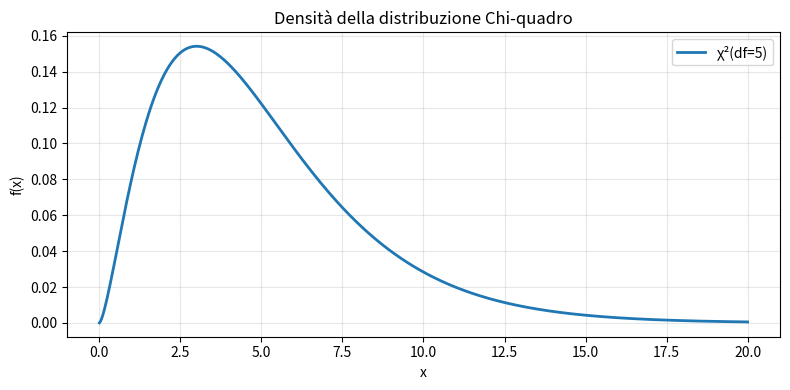
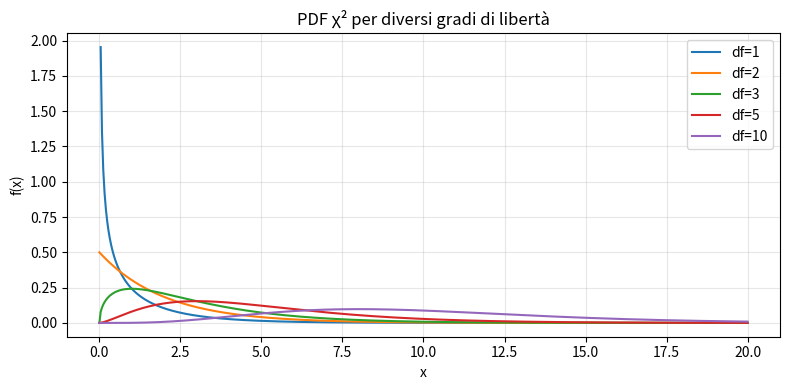
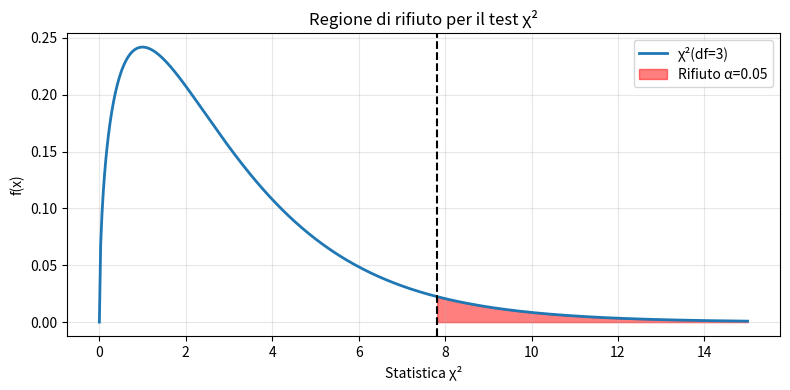

Write Python code to recreate these figures, in order.
import numpy as np
import matplotlib.pyplot as plt
from scipy.stats import chi2

# —————————————————————————————
# 1) Distribuzione χ² teorica
# —————————————————————————————
df = 5                                # grado di libertà
x = np.linspace(0, 20, 500)          # intervallo di valori
pdf = chi2.pdf(x, df)                # densità di probabilità

plt.figure(figsize=(8, 4))
plt.plot(x, pdf, lw=2, label=f'χ²(df={df})')
plt.title('Densità della distribuzione Chi-quadro')
plt.xlabel('x')
plt.ylabel('f(x)')
plt.legend()
plt.grid(alpha=0.3)
plt.tight_layout()
plt.show()


# —————————————————————————————
# 2) Test di bontà di adattamento
# —————————————————————————————
def goodness_of_fit(obs, exp):
    """
    Calcola la statistica χ² e il p-value per un test
    di bontà di adattamento (observed vs. expected).
    """
    stat = np.sum((obs - exp)**2 / exp)
    df = len(obs) - 1
    p = 1 - chi2.cdf(stat, df)
    return stat, df, p

osservati = np.array([30, 45, 25])
attesi     = np.array([35, 40, 25])
chi2_gof, df_gof, p_gof = goodness_of_fit(osservati, attesi)

print('— Bontà di adattamento —')
print(f'χ² = {chi2_gof:.4f}, df = {df_gof}, p-value = {p_gof:.4f}')


# —————————————————————————————
# 3) Test di indipendenza (contingenza)
# —————————————————————————————
def chi2_independence(table):
    """
    Calcola χ², gradi di libertà e p-value per una
    tabella di contingenza di dimensione (R×C).
    """
    row_tot = table.sum(axis=1)        # totali per riga
    col_tot = table.sum(axis=0)        # totali per colonna
    grand_tot = table.sum()            # totale generale

    # matrice dei valori attesi
    expected = np.outer(row_tot, col_tot) / grand_tot

    stat = np.sum((table - expected)**2 / expected)
    df = (table.shape[0] - 1) * (table.shape[1] - 1)
    p = 1 - chi2.cdf(stat, df)
    return stat, df, p

cont_table = np.array([
    [50, 30, 20],
    [40, 60, 50],
    [10, 20, 30]
])
chi2_ind, df_ind, p_ind = chi2_independence(cont_table)

print('\n— Test di indipendenza —')
print(f'χ² = {chi2_ind:.4f}, df = {df_ind}, p-value = {p_ind:.4e}')


# —————————————————————————————
# 4) Effetto dei gradi di libertà sul PDF
# —————————————————————————————
df_list = [1, 2, 3, 5, 10]
x = np.linspace(0, 20, 500)

plt.figure(figsize=(8, 4))
for d in df_list:
    plt.plot(x, chi2.pdf(x, d), label=f'df={d}')
plt.title('PDF χ² per diversi gradi di libertà')
plt.xlabel('x')
plt.ylabel('f(x)')
plt.legend()
plt.grid(alpha=0.3)
plt.tight_layout()
plt.show()


# —————————————————————————————
# 5) Regione di rifiuto per α = 0.05
# —————————————————————————————
df_rr = 3
alpha = 0.05

# quantile critico
x_crit = chi2.ppf(1 - alpha, df_rr)

x = np.linspace(0, 15, 500)
y = chi2.pdf(x, df_rr)

plt.figure(figsize=(8, 4))
plt.plot(x, y, lw=2, label=f'χ²(df={df_rr})')
# evidenzio la regione di rifiuto
mask = x >= x_crit
plt.fill_between(x[mask], y[mask], color='red', alpha=0.5,
                 label=f'Rifiuto α={alpha}')
plt.axvline(x_crit, color='k', linestyle='--')
plt.title('Regione di rifiuto per il test χ²')
plt.xlabel('Statistica χ²')
plt.ylabel('f(x)')
plt.legend()
plt.grid(alpha=0.3)
plt.tight_layout()
plt.show()

print(f'\nValore critico χ²(df={df_rr}, α={alpha}) = {x_crit:.4f}')
